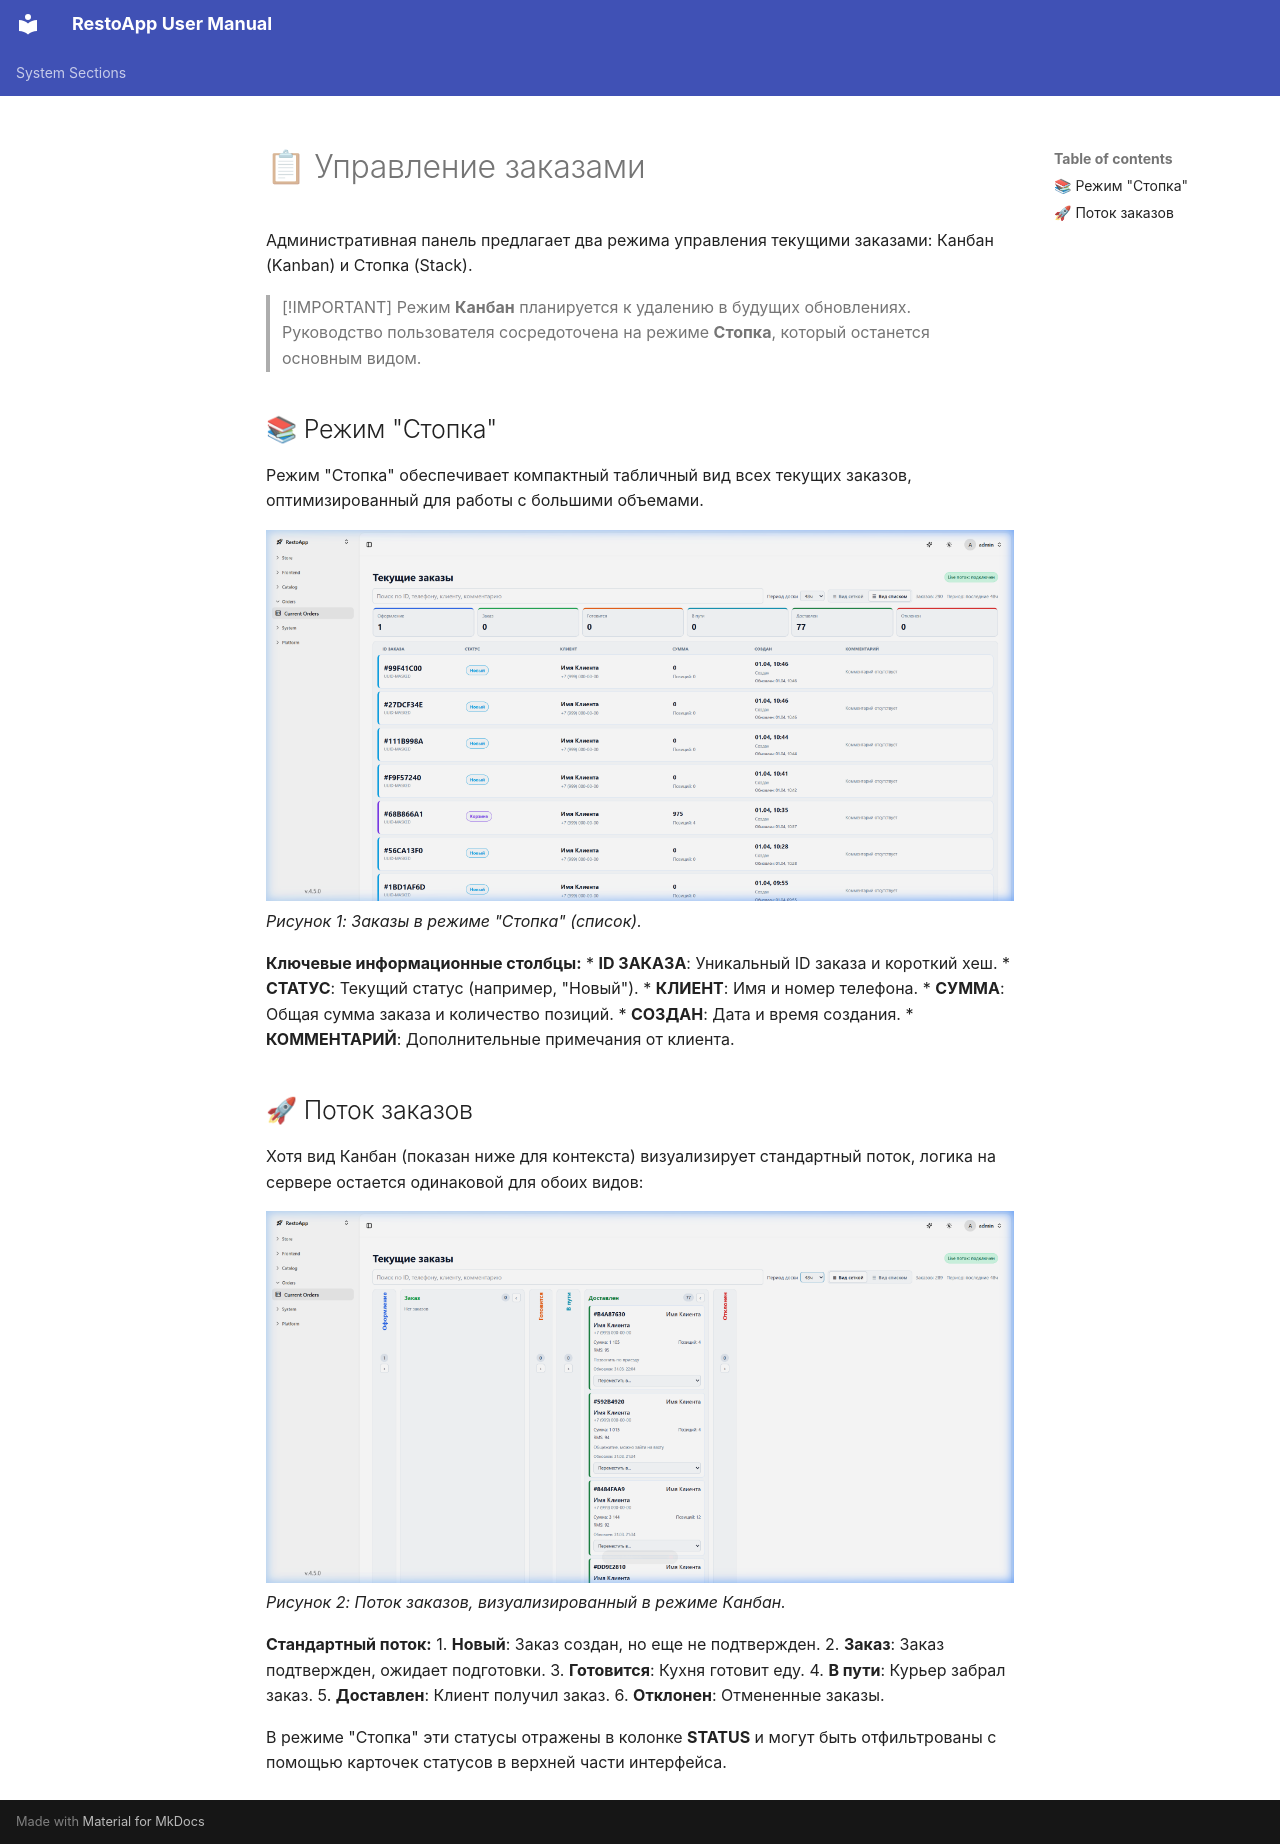

repository: webresto/restoapp-user-manual · page: orders.ru/index.html · generator: mkdocs

# 📋 Управление заказами

Административная панель предлагает два режима управления текущими заказами: Канбан (Kanban) и Стопка (Stack). 

> [!IMPORTANT]
> Режим **Канбан** планируется к удалению в будущих обновлениях. Руководство пользователя сосредоточена на режиме **Стопка**, который останется основным видом.

## 📚 Режим "Стопка"
Режим "Стопка" обеспечивает компактный табличный вид всех текущих заказов, оптимизированный для работы с большими объемами.

![Просмотр заказов в режиме Стопка](screenshots/orders_stack.png)
*Рисунок 1: Заказы в режиме "Стопка" (список).*

**Ключевые информационные столбцы:**
*   **ID ЗАКАЗА**: Уникальный ID заказа и короткий хеш.
*   **СТАТУС**: Текущий статус (например, "Новый").
*   **КЛИЕНТ**: Имя и номер телефона.
*   **СУММА**: Общая сумма заказа и количество позиций.
*   **СОЗДАН**: Дата и время создания.
*   **КОММЕНТАРИЙ**: Дополнительные примечания от клиента.

## 🚀 Поток заказов
Хотя вид Канбан (показан ниже для контекста) визуализирует стандартный поток, логика на сервере остается одинаковой для обоих видов:

![Просмотр заказов в режиме Канбан](screenshots/orders_kanban.png)
*Рисунок 2: Поток заказов, визуализированный в режиме Канбан.*

**Стандартный поток:**
1.  **Новый**: Заказ создан, но еще не подтвержден.
2.  **Заказ**: Заказ подтвержден, ожидает подготовки.
3.  **Готовится**: Кухня готовит еду.
4.  **В пути**: Курьер забрал заказ.
5.  **Доставлен**: Клиент получил заказ.
6.  **Отклонен**: Отмененные заказы.

В режиме "Стопка" эти статусы отражены в колонке **STATUS** и могут быть отфильтрованы с помощью карточек статусов в верхней части интерфейса.
